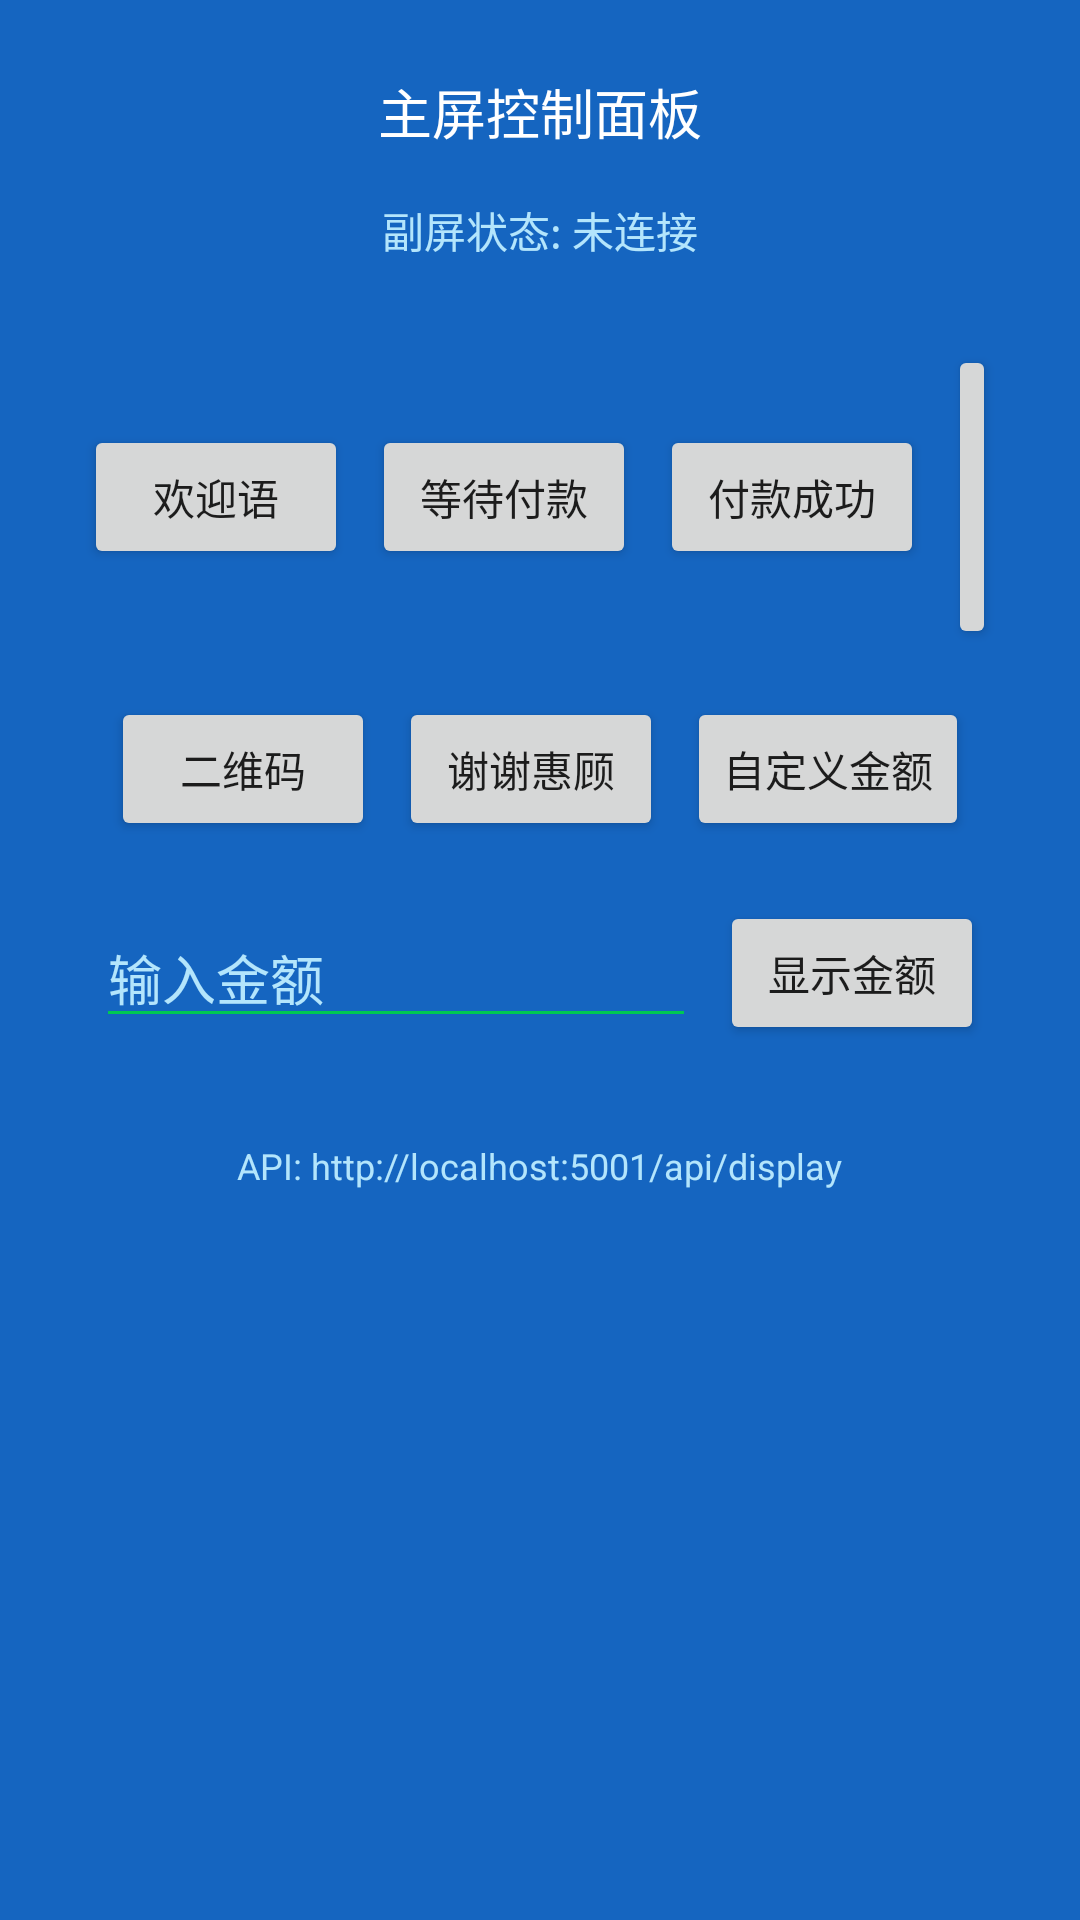

Here is an Android app screen rendered from its layout file. Give the layout XML and the strings, colors and styles it references.
<!-- AndroidManifest.xml: activity theme Theme.CustomerDisplay -->
<!-- res/layout/activity_main.xml -->
<?xml version="1.0" encoding="utf-8"?>
<LinearLayout xmlns:android="http://schemas.android.com/apk/res/android"
    xmlns:tools="http://schemas.android.com/tools"
    android:layout_width="match_parent"
    android:layout_height="match_parent"
    android:orientation="vertical"
    android:background="@color/primary_dark"
    android:padding="24dp"
    tools:context=".MainActivity">

    <TextView
        android:id="@+id/statusText"
        android:layout_width="wrap_content"
        android:layout_height="wrap_content"
        android:text="主屏控制面板"
        android:textColor="@color/text_primary"
        android:textSize="18sp"
        android:layout_gravity="center_horizontal"
        android:layout_marginBottom="16dp"/>

    <TextView
        android:id="@+id/displayStatus"
        android:layout_width="wrap_content"
        android:layout_height="wrap_content"
        android:text="副屏状态: 未连接"
        android:textColor="@color/text_secondary"
        android:textSize="14sp"
        android:layout_gravity="center_horizontal"
        android:layout_marginBottom="24dp"/>

    <LinearLayout
        android:layout_width="match_parent"
        android:layout_height="wrap_content"
        android:orientation="horizontal"
        android:gravity="center">

        <Button
            android:id="@+id/btnWelcome"
            android:layout_width="wrap_content"
            android:layout_height="wrap_content"
            android:text="欢迎语"
            android:layout_margin="4dp"/>

        <Button
            android:id="@+id/btnWaiting"
            android:layout_width="wrap_content"
            android:layout_height="wrap_content"
            android:text="等待付款"
            android:layout_margin="4dp"/>

        <Button
            android:id="@+id/btnSuccess"
            android:layout_width="wrap_content"
            android:layout_height="wrap_content"
            android:text="付款成功"
            android:layout_margin="4dp"/>

        <Button
            android:id="@+id/btnFailed"
            android:layout_width="wrap_content"
            android:layout_height="wrap_content"
            android:text="付款失败"
            android:layout_margin="4dp"/>
    </LinearLayout>

    <LinearLayout
        android:layout_width="match_parent"
        android:layout_height="wrap_content"
        android:orientation="horizontal"
        android:gravity="center"
        android:layout_marginTop="8dp">

        <Button
            android:id="@+id/btnQRCode"
            android:layout_width="wrap_content"
            android:layout_height="wrap_content"
            android:text="二维码"
            android:layout_margin="4dp"/>

        <Button
            android:id="@+id/btnThankYou"
            android:layout_width="wrap_content"
            android:layout_height="wrap_content"
            android:text="谢谢惠顾"
            android:layout_margin="4dp"/>

        <Button
            android:id="@+id/btnCustom"
            android:layout_width="wrap_content"
            android:layout_height="wrap_content"
            android:text="自定义金额"
            android:layout_margin="4dp"/>
    </LinearLayout>

    <LinearLayout
        android:layout_width="match_parent"
        android:layout_height="wrap_content"
        android:orientation="horizontal"
        android:gravity="center"
        android:layout_marginTop="16dp">

        <EditText
            android:id="@+id/editAmount"
            android:layout_width="200dp"
            android:layout_height="wrap_content"
            android:hint="输入金额"
            android:inputType="numberDecimal"
            android:textColor="@color/text_primary"
            android:textColorHint="@color/text_secondary"
            android:backgroundTint="@color/accent"/>

        <Button
            android:id="@+id/btnShowAmount"
            android:layout_width="wrap_content"
            android:layout_height="wrap_content"
            android:text="显示金额"
            android:layout_marginStart="8dp"/>
    </LinearLayout>

    <TextView
        android:layout_width="wrap_content"
        android:layout_height="wrap_content"
        android:text="API: http://localhost:5001/api/display"
        android:textColor="@color/text_secondary"
        android:textSize="12sp"
        android:layout_gravity="center_horizontal"
        android:layout_marginTop="32dp"/>

</LinearLayout>
<!-- resources referenced by this layout -->
<resources>
  <color name="accent">#00C853</color>
  <color name="primary_dark">#1565C0</color>
  <color name="text_primary">#FFFFFF</color>
  <color name="text_secondary">#B3E5FC</color>
  <style name="Theme.CustomerDisplay" parent="Theme.MaterialComponents.DayNight.NoActionBar">
          <item name="colorPrimary">@color/primary</item>
          <item name="colorPrimaryDark">@color/primary_dark</item>
          <item name="colorAccent">@color/accent</item>
          <item name="android:windowFullscreen">true</item>
          <item name="android:windowNoTitle">true</item>
          <item name="android:windowActionBar">false</item>
          <item name="android:windowBackground">@color/background</item>
      </style>
  <color name="primary">#1E88E5</color>
  <color name="background">#0D47A1</color>
</resources>
